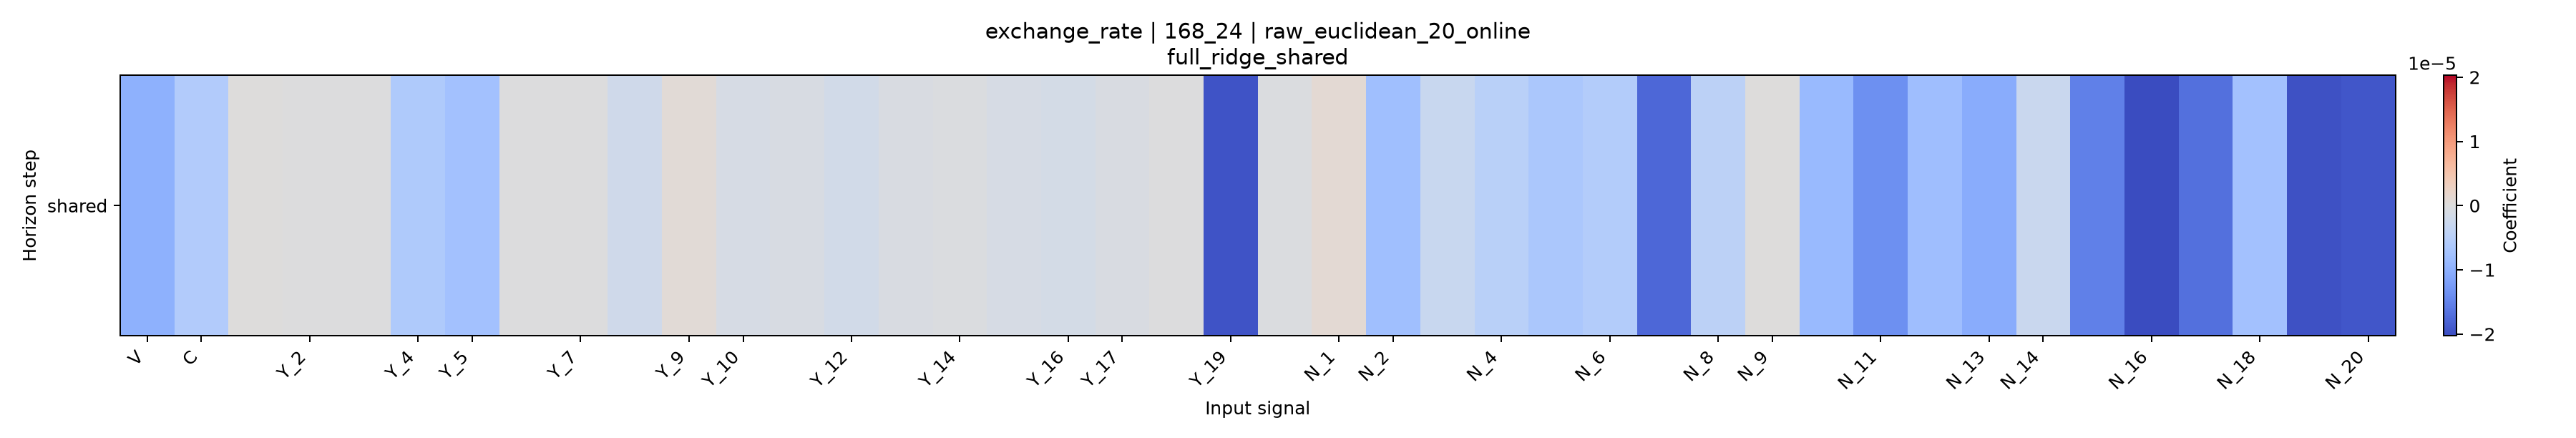

Source data for this figure (header and first rows):
horizon, V, C, Y_1, Y_2, Y_3, Y_4, Y_5, Y_6, Y_7, Y_8, Y_9, Y_10, Y_11, Y_12, Y_13, Y_14, Y_15, Y_16, Y_17, Y_18, Y_19, Y_20, N_1
shared, -9.883628351610154e-06, -5.824612677398043e-06, 1.4831796207768847e-07, -5.357914143184546e-08, -3.1440517545834085e-09, -6.150149116414405e-06, -7.468617249517331e-06, -6.787567299798927e-08, -6.217537647388881e-08, -1.919153986563526e-06, 6.54625938543472e-07, -1.0777606239983127e-06, -8.574379390045129e-07, -1.593311763103622e-06, -7.107064509358292e-07, -3.9148723735352805e-07, -9.904543892463031e-07, -1.413924125363946e-06, -7.362379666221718e-07, -9.52059519335499e-08, -1.965999295900796e-05, -4.510734221448056e-07, 1.0249026735537802e-06
